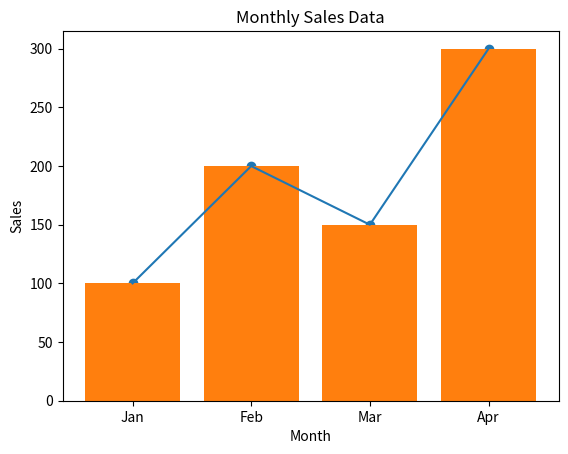

Write the Python code that produced this figure.
import matplotlib.pyplot as plt

months = ['Jan', 'Feb', 'Mar', 'Apr']

sales = [100, 200, 150, 300]

plt.plot(months, sales)

plt.title('Product Sales Over Time')

plt.xlabel('Month')

plt.ylabel('Sales')

plt.show()

plt.scatter(months, sales)

plt.title('Product Sales Over Time (Scatter Plot)')

plt.xlabel('Month')

plt.ylabel('Sales')

plt.show()

plt.bar(months, sales)

plt.title('Monthly Sales Data')

plt.xlabel('Month')

plt.ylabel('Sales')

plt.show()
